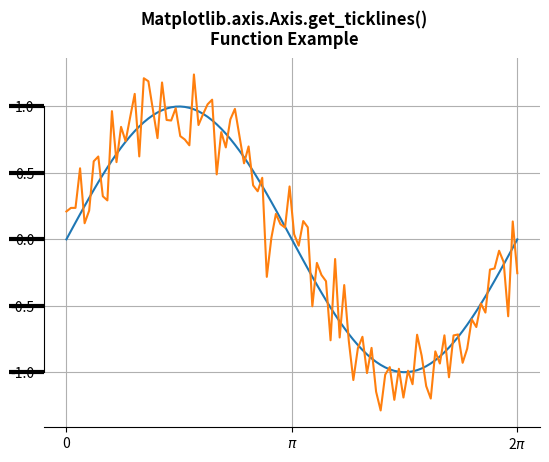

Here is the Python script that generated this plot:
# Implementation of matplotlib function
from matplotlib.axis import Axis
import numpy as np
import matplotlib.pyplot as plt

# Fixing random state for reproducibility
np.random.seed(19680801)

x = np.linspace(0, 2 * np.pi, 100)
y = np.sin(x)
y2 = y + 0.2 * np.random.normal(size=x.shape)

fig, ax = plt.subplots()
ax.plot(x, y)
ax.plot(x, y2)

ax.set_xticks([0, np.pi, 2 * np.pi])
ax.set_xticklabels(['0', r'$\pi$', r'2$\pi$'])

for line in ax.yaxis.get_ticklines():
    # line is a Line2D instance
    line.set_color('tab:green')
    line.set_markersize(25)
    line.set_markeredgewidth(3)

ax.spines['left'].set_bounds(-1, 1)
ax.spines['right'].set_visible(False)
ax.spines['top'].set_visible(False)

fig.suptitle('Matplotlib.axis.Axis.get_ticklines()\n\
Function Example', fontweight="bold")
ax.grid()

plt.show()
